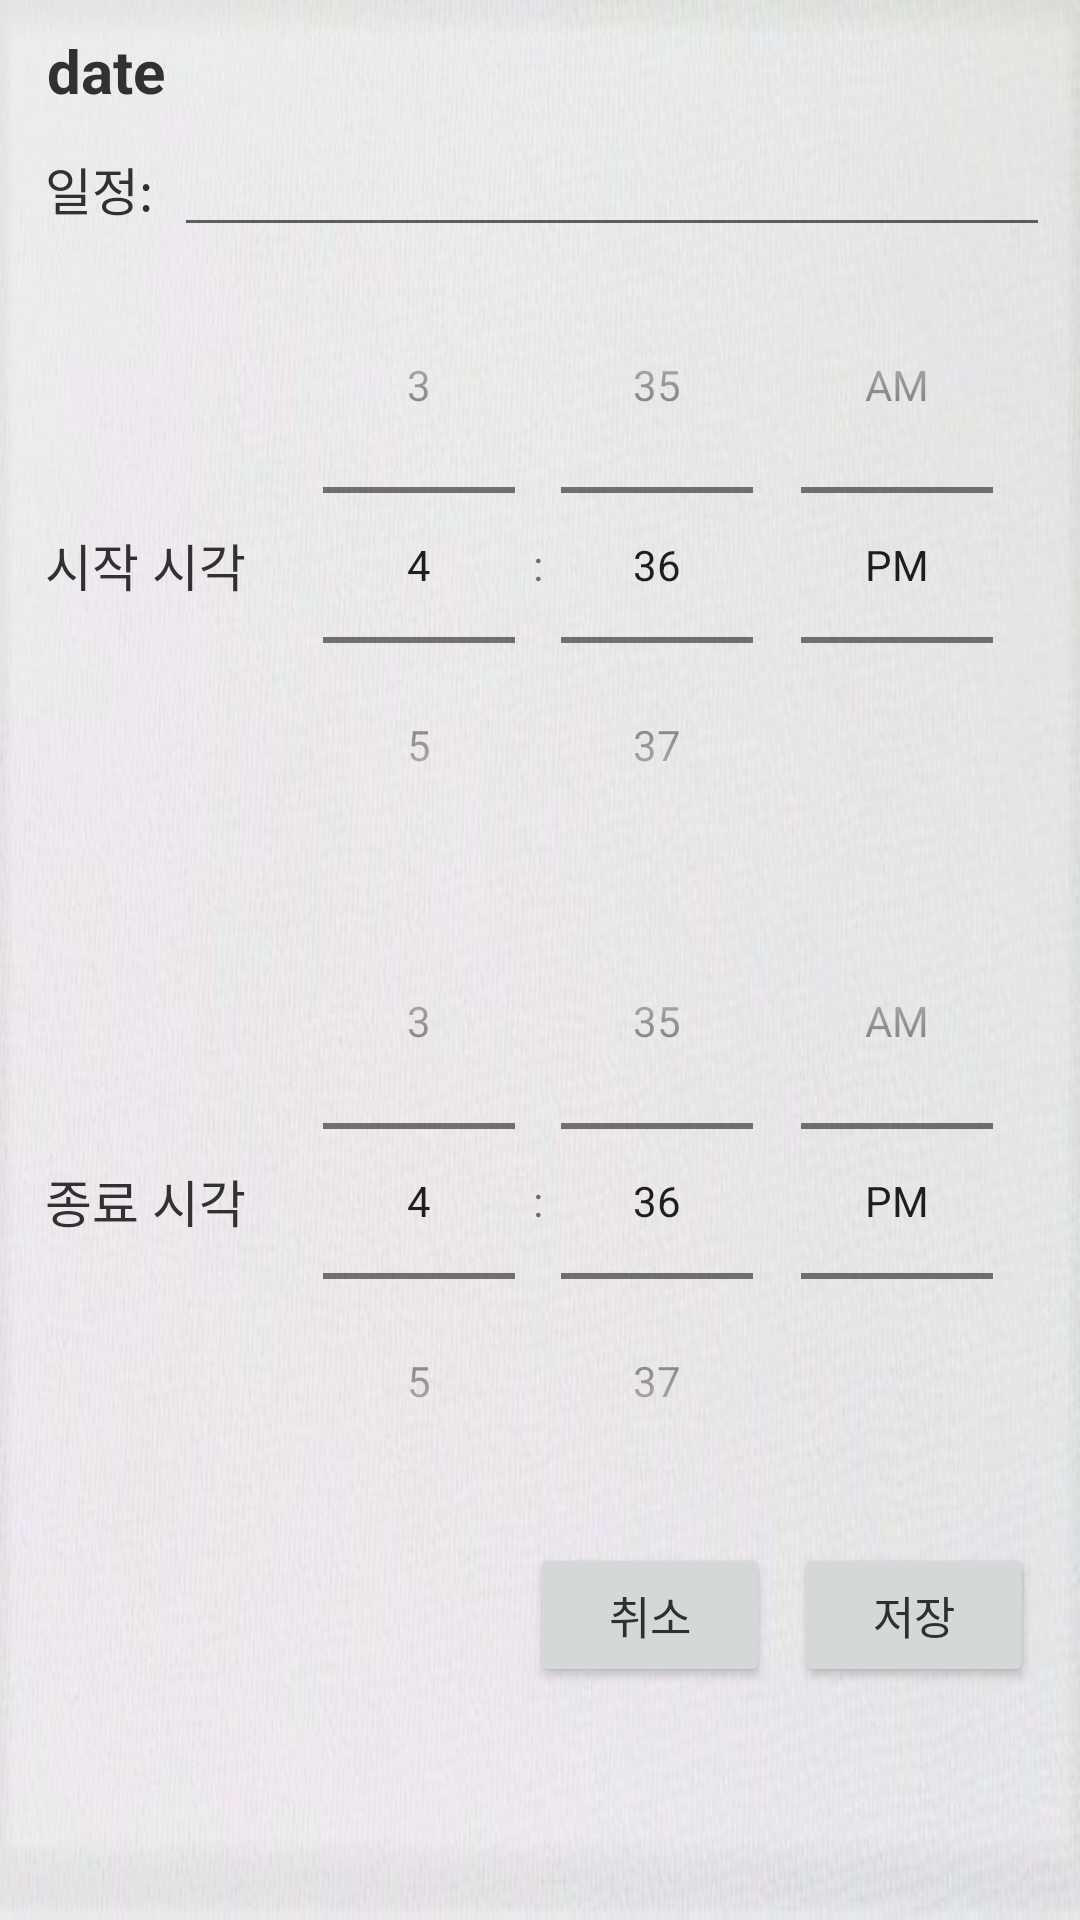

This screen was rendered from an Android layout file. Write that file and the resources it references.
<!-- AndroidManifest.xml: application theme AppTheme -->
<!-- res/layout/sinput_activity.xml -->
<?xml version="1.0" encoding="utf-8"?>
<LinearLayout xmlns:android="http://schemas.android.com/apk/res/android"
    xmlns:app="http://schemas.android.com/apk/res-auto"
    xmlns:tools="http://schemas.android.com/tools"
    android:layout_width="match_parent"
    android:layout_height="match_parent"
    android:background="@drawable/back_calendar"
    android:orientation="vertical"
    android:padding="10dp"
    tools:context=".SInputPage">

    <androidx.constraintlayout.widget.ConstraintLayout
        android:layout_width="match_parent"
        android:layout_height="wrap_content">

        <TextView
            android:id="@+id/txtDate"
            android:layout_width="wrap_content"
            android:layout_height="wrap_content"
            android:layout_marginBottom="3dp"
            android:text="date"
            android:textColor="#313131"
            android:textSize="20sp"
            android:textStyle="bold"
            app:layout_constraintBottom_toBottomOf="parent"
            app:layout_constraintEnd_toEndOf="parent"
            app:layout_constraintHorizontal_bias="0.019"
            app:layout_constraintStart_toStartOf="parent"
            app:layout_constraintTop_toTopOf="parent" />

    </androidx.constraintlayout.widget.ConstraintLayout>

    <TextView
        android:id="@+id/txtWarn"
        android:layout_width="wrap_content"
        android:layout_height="wrap_content"
        android:paddingLeft="5dp"
        android:text="* 모든 항목을 입력하세요."
        android:textColor="#FD0000"
        android:textSize="0sp" />

    <LinearLayout
        android:layout_width="match_parent"
        android:layout_height="wrap_content"
        android:orientation="horizontal"
        android:paddingLeft="5dp">

        <TextView
            android:id="@+id/textView5"
            android:layout_width="wrap_content"
            android:layout_height="wrap_content"
            android:text="일정:"
            android:textColor="#313131"
            android:textSize="17sp" />

        <EditText
            android:id="@+id/iptSchedule"
            android:layout_width="wrap_content"
            android:layout_height="wrap_content"
            android:layout_marginLeft="7dp"
            android:layout_weight="1"
            android:ems="10"
            android:inputType="textPersonName" />
    </LinearLayout>

    <LinearLayout
        android:layout_width="match_parent"
        android:layout_height="wrap_content"
        android:orientation="horizontal">

        <TextView
            android:id="@+id/textView14"
            android:layout_width="wrap_content"
            android:layout_height="wrap_content"
            android:layout_gravity="center"
            android:layout_marginRight="7dp"
            android:paddingLeft="5dp"
            android:text="시작 시각"
            android:textColor="#313131"
            android:textSize="17sp" />

        <TimePicker
            android:id="@+id/startPicker"
            android:layout_width="match_parent"
            android:layout_height="wrap_content"
            android:timePickerMode="spinner" />
    </LinearLayout>

    <LinearLayout
        android:layout_width="match_parent"
        android:layout_height="wrap_content"
        android:orientation="horizontal">

        <TextView
            android:layout_width="wrap_content"
            android:layout_height="wrap_content"
            android:layout_gravity="center"
            android:layout_marginRight="7dp"
            android:paddingLeft="5dp"
            android:text="종료 시각"
            android:textColor="#313131"
            android:textSize="17sp" />

        <TimePicker
            android:id="@+id/endPicker"
            android:layout_width="match_parent"
            android:layout_height="wrap_content"
            android:timePickerMode="spinner" />
    </LinearLayout>

    <androidx.constraintlayout.widget.ConstraintLayout
        android:layout_width="match_parent"
        android:layout_height="wrap_content">

        <Button
            android:id="@+id/btnSave"
            android:layout_width="80dp"
            android:layout_height="wrap_content"
            android:text="저장"
            android:textColor="#303030"
            android:textSize="15sp"
            app:layout_constraintBottom_toBottomOf="parent"
            app:layout_constraintEnd_toEndOf="parent"
            app:layout_constraintHorizontal_bias="0.98"
            app:layout_constraintStart_toStartOf="parent"
            app:layout_constraintTop_toTopOf="parent" />

        <Button
            android:id="@+id/btnCancel"
            android:layout_width="80dp"
            android:layout_height="wrap_content"
            android:layout_marginTop="8dp"
            android:layout_marginEnd="8dp"
            android:layout_marginBottom="8dp"
            android:onClick="btnExitClicked"
            android:text="취소"
            android:textColor="#303030"
            android:textSize="15sp"
            app:layout_constraintBottom_toBottomOf="parent"
            app:layout_constraintEnd_toStartOf="@+id/btnSave"
            app:layout_constraintTop_toTopOf="parent"
            app:layout_constraintVertical_bias="0.0" />
    </androidx.constraintlayout.widget.ConstraintLayout>
</LinearLayout>
<!-- resources referenced by this layout -->
<resources>
  <!-- drawable back_calendar: jpg bitmap (drawable, 57818 bytes) -->
  <style name="AppTheme" parent="Theme.AppCompat.Light.DarkActionBar">
          
          <item name="colorPrimary">@color/colorPrimary</item>
          <item name="colorPrimaryDark">@color/colorPrimaryDark</item>
          <item name="colorAccent">@color/colorAccent</item>
  
          <item name="windowActionBar">false</item>
          <item name="windowNoTitle">true</item>
      </style>
  <color name="colorPrimary">#FFFFFF</color>
  <color name="colorPrimaryDark">#1A1A1A</color>
  <color name="colorAccent">#000000</color>
</resources>
